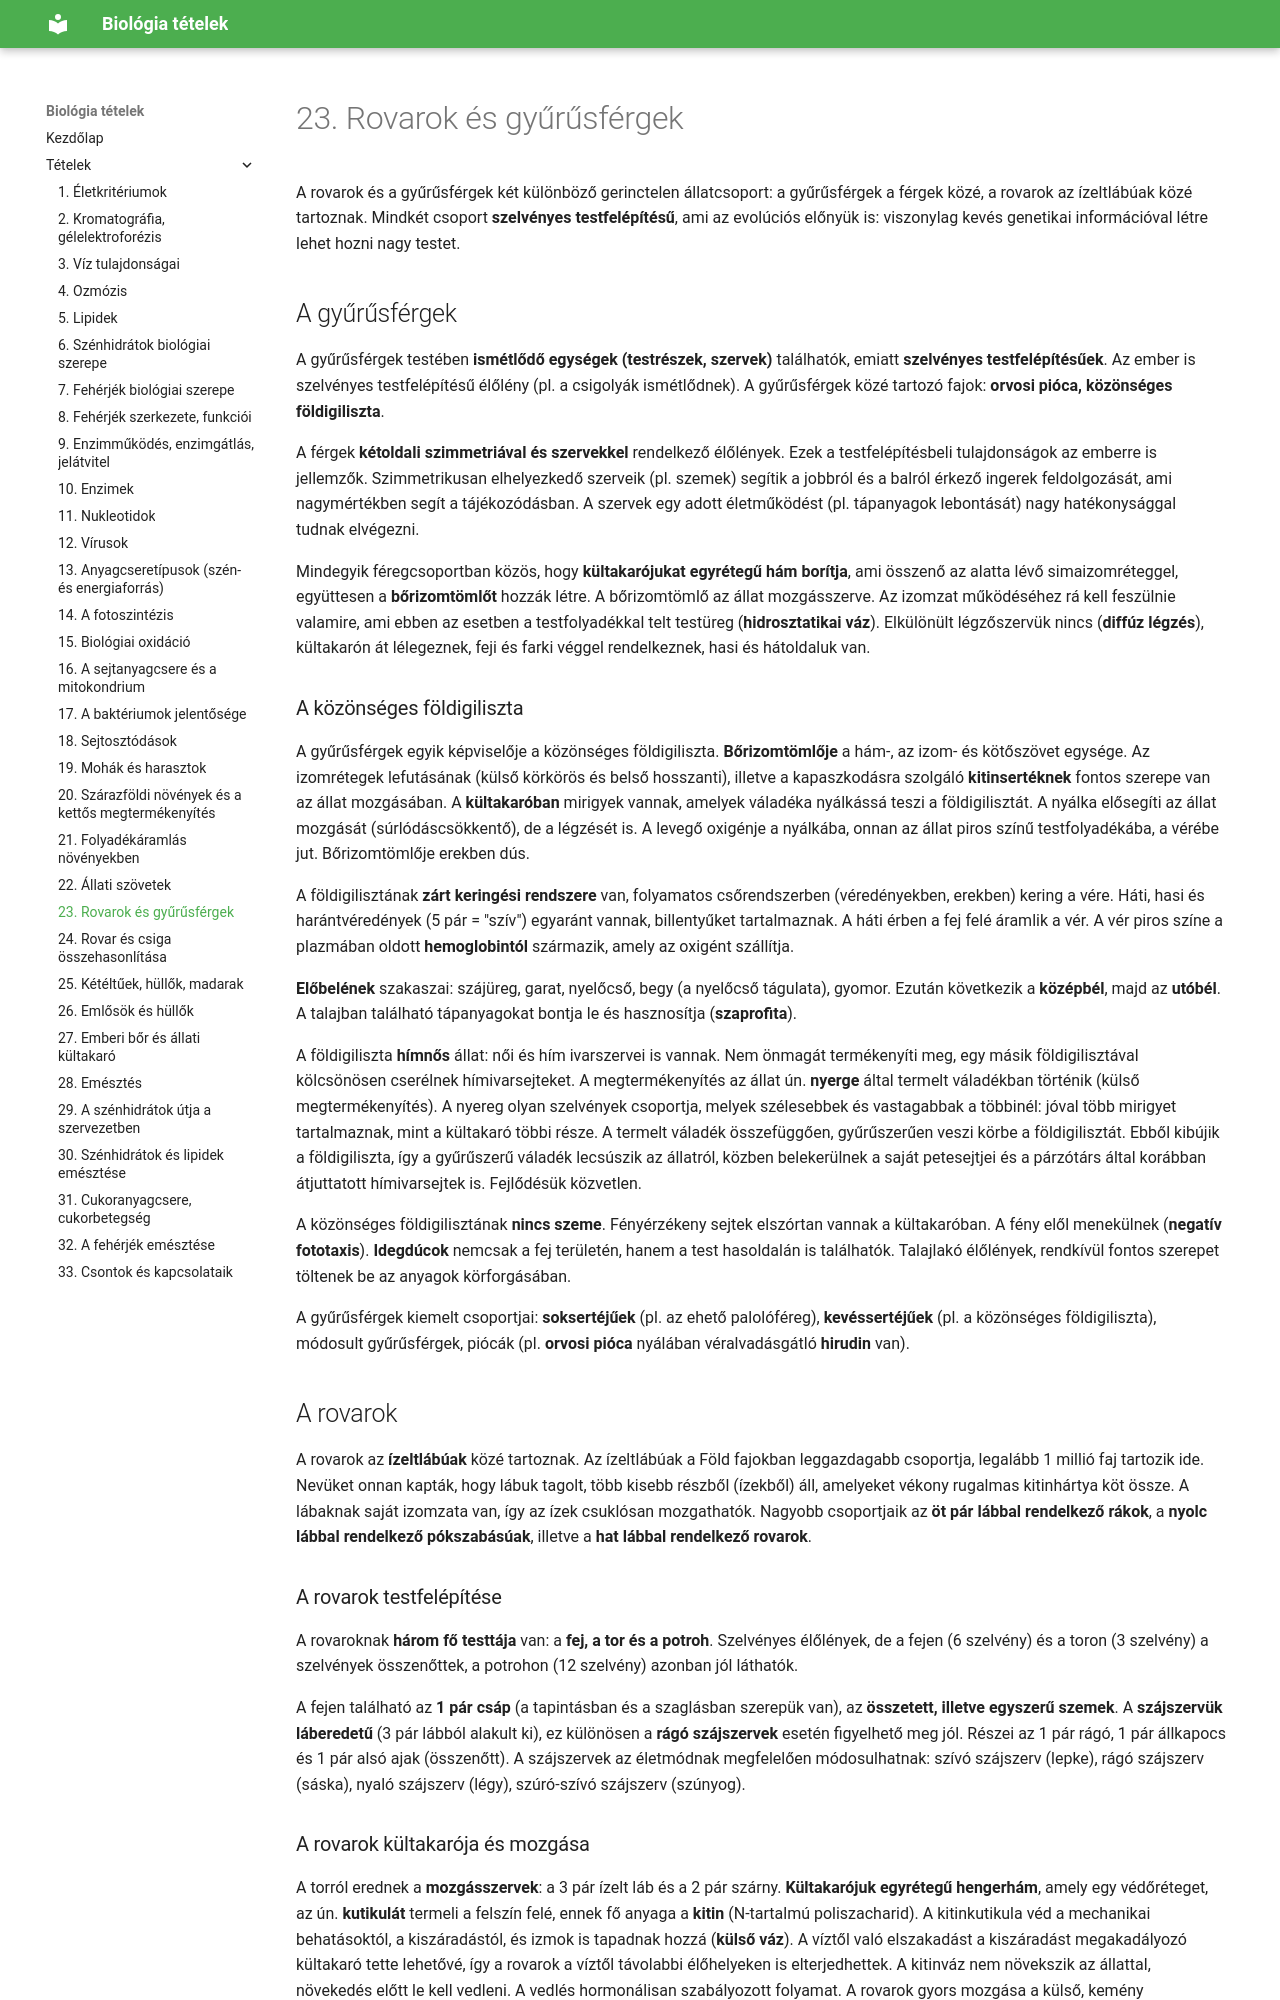

repository: ERGO-NET/bio-erettsegi-vazlatok · page: 23-rovarok-gyurusfergek/index.html · generator: mkdocs

# 23. Rovarok és gyűrűsférgek

A rovarok és a gyűrűsférgek két különböző gerinctelen állatcsoport: a gyűrűsférgek a férgek közé, a rovarok az ízeltlábúak közé tartoznak. Mindkét csoport **szelvényes testfelépítésű**, ami az evolúciós előnyük is: viszonylag kevés genetikai információval létre lehet hozni nagy testet.

## A gyűrűsférgek

A gyűrűsférgek testében **ismétlődő egységek (testrészek, szervek)** találhatók, emiatt **szelvényes testfelépítésűek**. Az ember is szelvényes testfelépítésű élőlény (pl. a csigolyák ismétlődnek). A gyűrűsférgek közé tartozó fajok: **orvosi pióca, közönséges földigiliszta**.

A férgek **kétoldali szimmetriával és szervekkel** rendelkező élőlények. Ezek a testfelépítésbeli tulajdonságok az emberre is jellemzők. Szimmetrikusan elhelyezkedő szerveik (pl. szemek) segítik a jobbról és a balról érkező ingerek feldolgozását, ami nagymértékben segít a tájékozódásban. A szervek egy adott életműködést (pl. tápanyagok lebontását) nagy hatékonysággal tudnak elvégezni.

Mindegyik féregcsoportban közös, hogy **kültakarójukat egyrétegű hám borítja**, ami összenő az alatta lévő simaizomréteggel, együttesen a **bőrizomtömlőt** hozzák létre. A bőrizomtömlő az állat mozgásszerve. Az izomzat működéséhez rá kell feszülnie valamire, ami ebben az esetben a testfolyadékkal telt testüreg (**hidrosztatikai váz**). Elkülönült légzőszervük nincs (**diffúz légzés**), kültakarón át lélegeznek, feji és farki véggel rendelkeznek, hasi és hátoldaluk van.
